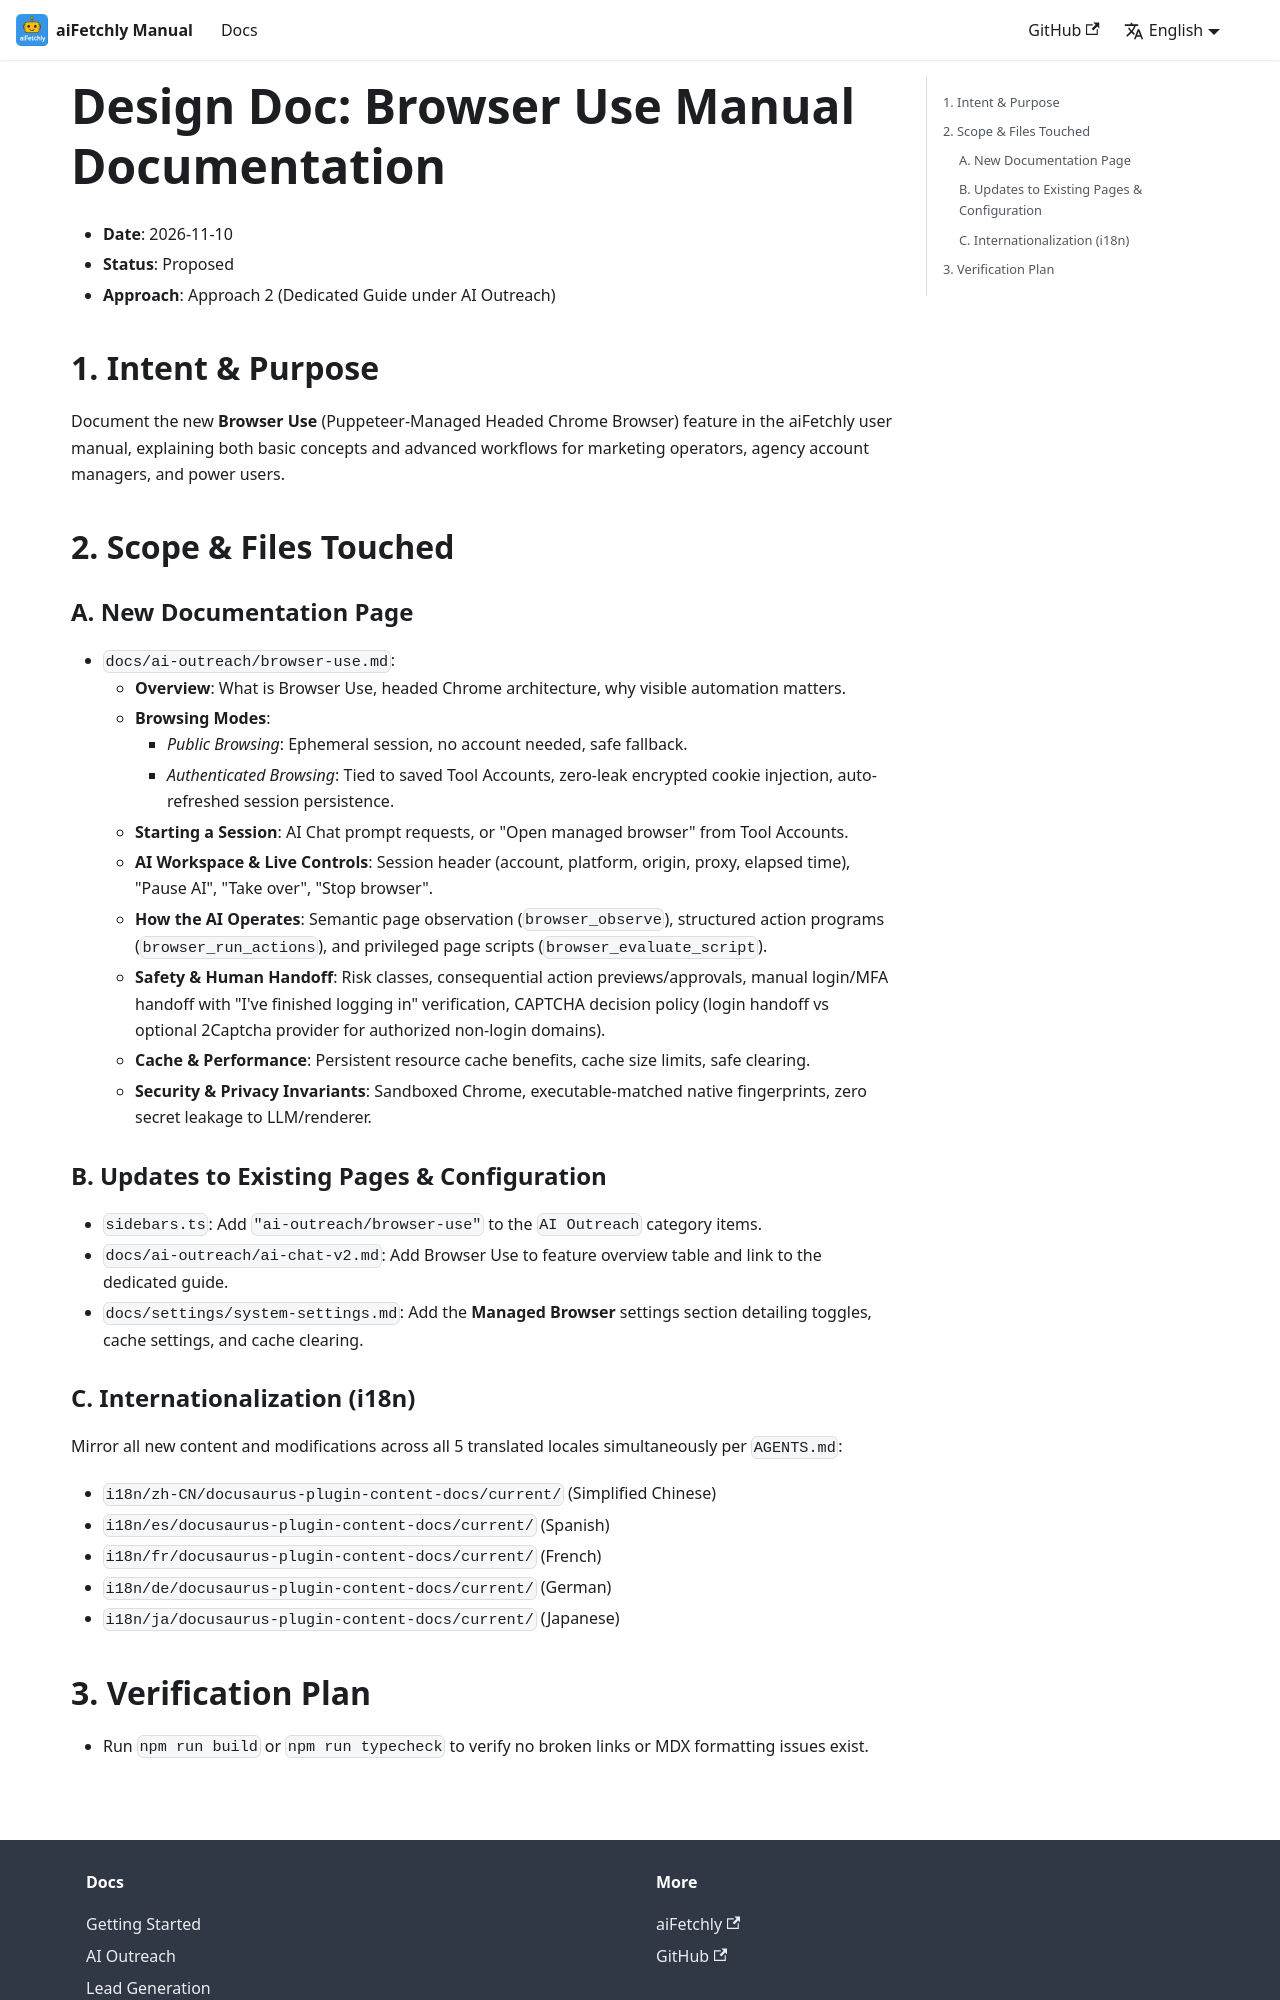

repository: robertzengcn/aifetchly-manual · page: docs/superpowers/specs/2026-11-10-browser-use-manual-design/index.html · generator: docusaurus

# Design Doc: Browser Use Manual Documentation

- **Date**: 2026-11-10
- **Status**: Proposed
- **Approach**: Approach 2 (Dedicated Guide under AI Outreach)

## 1. Intent & Purpose
Document the new **Browser Use** (Puppeteer-Managed Headed Chrome Browser) feature in the aiFetchly user manual, explaining both basic concepts and advanced workflows for marketing operators, agency account managers, and power users.

## 2. Scope & Files Touched

### A. New Documentation Page
- `docs/ai-outreach/browser-use.md`:
  - **Overview**: What is Browser Use, headed Chrome architecture, why visible automation matters.
  - **Browsing Modes**:
    - *Public Browsing*: Ephemeral session, no account needed, safe fallback.
    - *Authenticated Browsing*: Tied to saved Tool Accounts, zero-leak encrypted cookie injection, auto-refreshed session persistence.
  - **Starting a Session**: AI Chat prompt requests, or "Open managed browser" from Tool Accounts.
  - **AI Workspace & Live Controls**: Session header (account, platform, origin, proxy, elapsed time), "Pause AI", "Take over", "Stop browser".
  - **How the AI Operates**: Semantic page observation (`browser_observe`), structured action programs (`browser_run_actions`), and privileged page scripts (`browser_evaluate_script`).
  - **Safety & Human Handoff**: Risk classes, consequential action previews/approvals, manual login/MFA handoff with "I've finished logging in" verification, CAPTCHA decision policy (login handoff vs optional 2Captcha provider for authorized non-login domains).
  - **Cache & Performance**: Persistent resource cache benefits, cache size limits, safe clearing.
  - **Security & Privacy Invariants**: Sandboxed Chrome, executable-matched native fingerprints, zero secret leakage to LLM/renderer.

### B. Updates to Existing Pages & Configuration
- `sidebars.ts`: Add `"ai-outreach/browser-use"` to the `AI Outreach` category items.
- `docs/ai-outreach/ai-chat-v2.md`: Add Browser Use to feature overview table and link to the dedicated guide.
- `docs/settings/system-settings.md`: Add the **Managed Browser** settings section detailing toggles, cache settings, and cache clearing.

### C. Internationalization (i18n)
Mirror all new content and modifications across all 5 translated locales simultaneously per `AGENTS.md`:
- `i18n/zh-CN/docusaurus-plugin-content-docs/current/` (Simplified Chinese)
- `i18n/es/docusaurus-plugin-content-docs/current/` (Spanish)
- `i18n/fr/docusaurus-plugin-content-docs/current/` (French)
- `i18n/de/docusaurus-plugin-content-docs/current/` (German)
- `i18n/ja/docusaurus-plugin-content-docs/current/` (Japanese)
